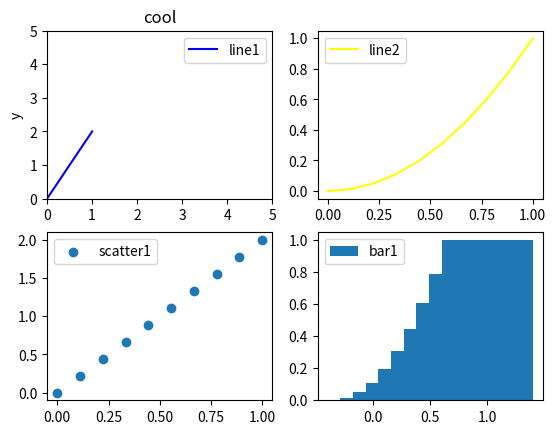

Write Python code to recreate this figure.
import matplotlib.pyplot as plt
import numpy as np

x = np.linspace(0, 1, 10)
y1 = 2 * x
y2 = x * x

plt.figure(num = "1")
#分图
figure1 = plt.subplot(2, 2, 1)
figure2 = plt.subplot(2, 2, 2)
figure3 = plt.subplot(2, 2, 3)
figure4 = plt.subplot(2,2,4)
#图纸设置
figure1.set_xlim((0, 5))
figure1.set_ylim((0,5))
figure1.set_xlabel("x")
figure1.set_ylabel("y")
figure1.set_title("cool")
#划线 (注意：line名字后面加逗号“,”)
line1, = figure1.plot(x, y1, color = "blue")
line2, = figure2.plot(x, y2, color = "yellow")
scatter1 = figure3.scatter(x, y1)
bar1 = figure4.bar(x, y2)
#图例
figure1.legend(handles = [line1], labels = ("line1",), loc= "best")
figure2.legend(handles = [line2], labels = ("line2",), loc= "best")
figure3.legend(handles = [scatter1], labels = ("scatter1",), loc= "best")
figure4.legend(handles = [bar1], labels = ("bar1",), loc= "best")
plt.show()